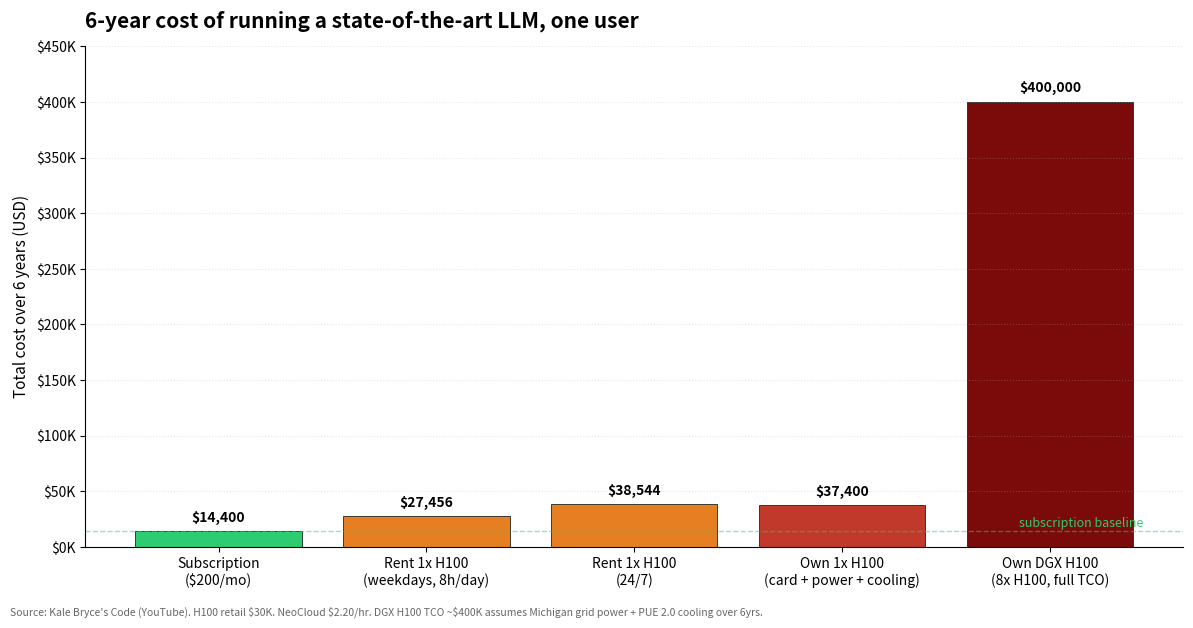

Write Python code to recreate this figure. (Note: this script raises an exception after producing the figure.)
"""
Chart: 6-year total cost of ownership across LLM access paths
Data source: Kale Bryce's Code YouTube analysis (https://www.youtube.com/watch?v=SmYNK0kqaDI)
  - $200/mo subscription * 72 months = $14,400
  - NeoCloud H100 @ $2.20/hr, 8hrs/day weekdays = $27,456 over 6yrs
  - NeoCloud H100 @ $2.20/hr, 24/7 = $38,544 over 6yrs (uses 365.25 days)
  - Self-host 1x H100: $30,000 card + ~$3,700 power (350W, $0.20/kWh, 24/7) + ~$3,700 cooling (PUE 2.0) ~= $37,400
  - DGX H100 (8x H100) self-host total cost of ownership ~= $400,000

Run: python3 assets/charts/2026-05-19-open-weight-llm-6yr-tco.py
"""
import matplotlib.pyplot as plt
import matplotlib.ticker as mtick

labels = [
    "Subscription\n($200/mo)",
    "Rent 1x H100\n(weekdays, 8h/day)",
    "Rent 1x H100\n(24/7)",
    "Own 1x H100\n(card + power + cooling)",
    "Own DGX H100\n(8x H100, full TCO)",
]
costs = [14_400, 27_456, 38_544, 37_400, 400_000]

# color: subscription baseline green, self-host paths red-shifted
colors = ["#2ecc71", "#e67e22", "#e67e22", "#c0392b", "#7b0a0a"]

fig, ax = plt.subplots(figsize=(12, 6.27))
bars = ax.bar(labels, costs, color=colors, edgecolor="#222", linewidth=0.6)

ax.set_title(
    "6-year cost of running a state-of-the-art LLM, one user",
    fontsize=15, fontweight="bold", pad=14, loc="left",
)
ax.set_ylabel("Total cost over 6 years (USD)", fontsize=11)
ax.yaxis.set_major_formatter(mtick.FuncFormatter(lambda x, _: f"${int(x/1000)}K"))
ax.set_ylim(0, 450_000)

# value labels on top of each bar
for bar, cost in zip(bars, costs):
    ax.text(
        bar.get_x() + bar.get_width() / 2,
        bar.get_height() + 6_000,
        f"${cost:,.0f}",
        ha="center", va="bottom", fontsize=10, fontweight="bold",
    )

# subtle annotation: where the subscription line sits
ax.axhline(14_400, color="#2ecc71", linestyle="--", linewidth=1, alpha=0.5)
ax.text(
    4.45, 18_000, "subscription baseline",
    color="#2ecc71", fontsize=9, ha="right", style="italic",
)

# clean up chrome
ax.spines["top"].set_visible(False)
ax.spines["right"].set_visible(False)
ax.tick_params(axis="x", labelsize=10)
ax.grid(axis="y", linestyle=":", alpha=0.3)

# footer note
fig.text(
    0.01, 0.01,
    "Source: Kale Bryce's Code (YouTube). H100 retail $30K. NeoCloud $2.20/hr. "
    "DGX H100 TCO ~$400K assumes Michigan grid power + PUE 2.0 cooling over 6yrs.",
    fontsize=7.5, color="#666",
)

plt.tight_layout(rect=[0, 0.03, 1, 1])
plt.savefig(
    "assets/charts/2026-05-19-open-weight-llm-6yr-tco.png",
    dpi=150, bbox_inches="tight",
)
print("saved assets/charts/2026-05-19-open-weight-llm-6yr-tco.png")
